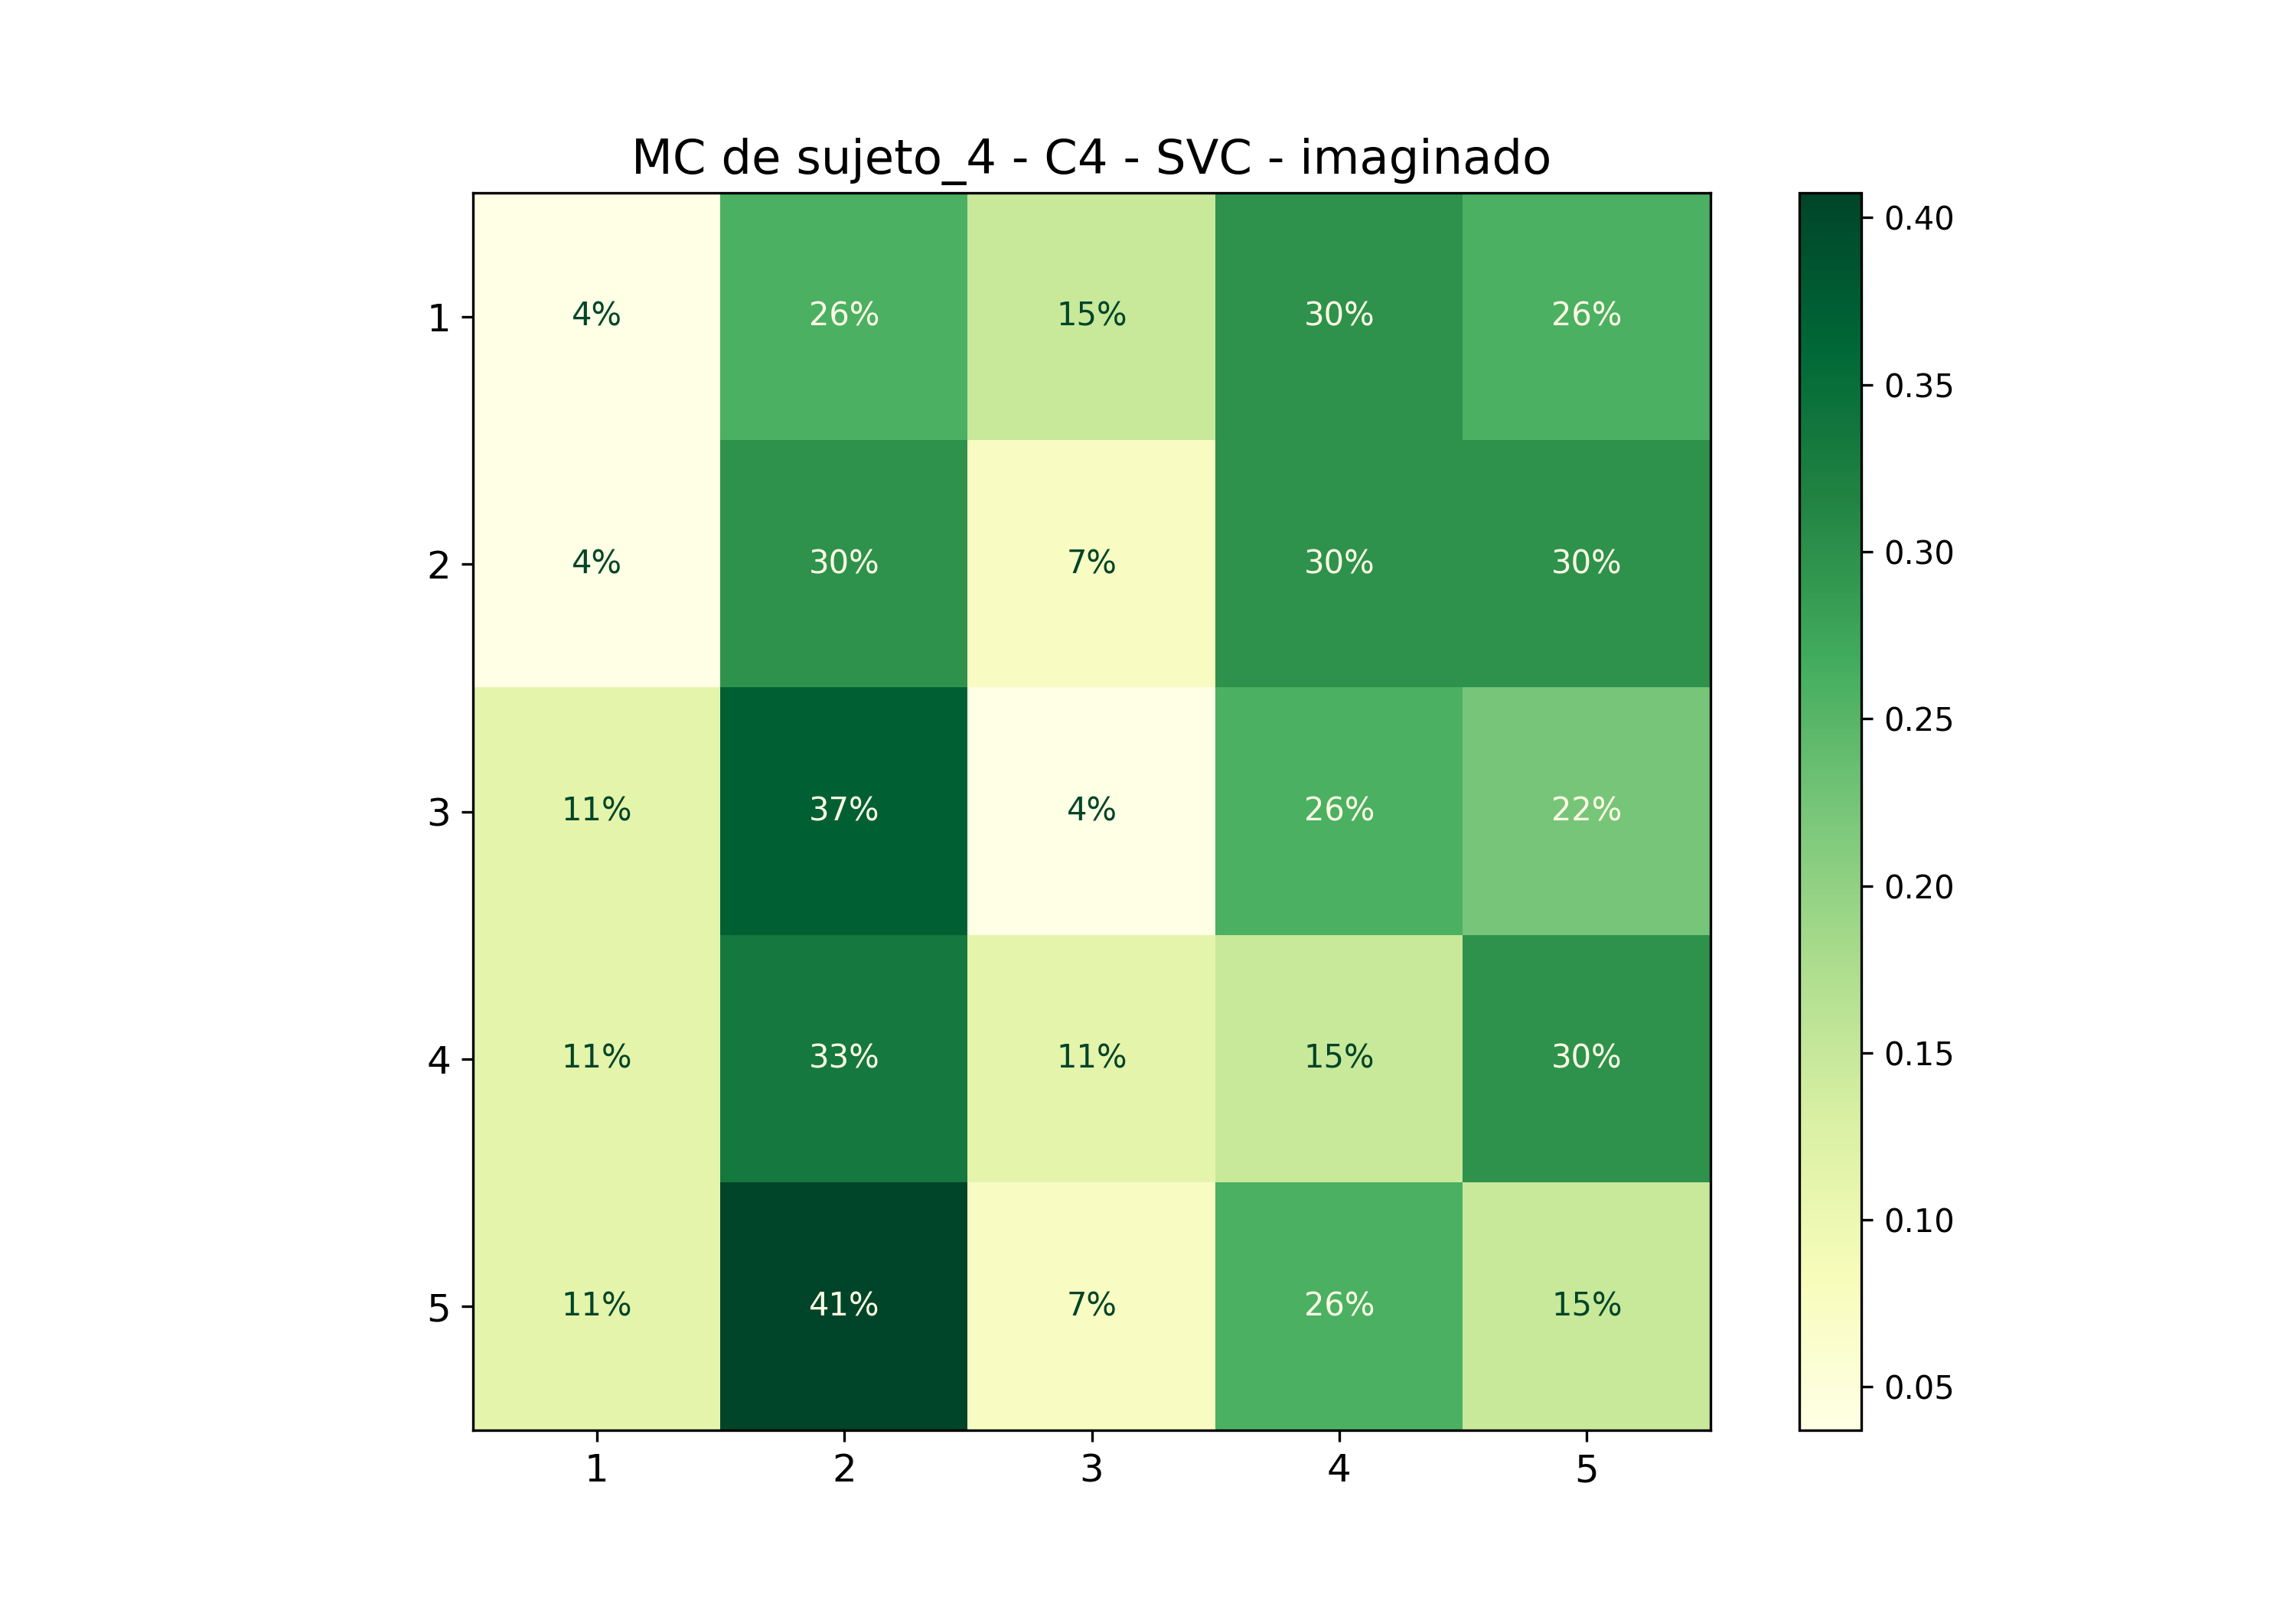

The file beside this chart, header and first rows:
; 1; 2; 3; 4; 5
1; 0,037037037037037035; 0,25925925925925924; 0,14814814814814814; 0,2962962962962963; 0,25925925925925924
2; 0,037037037037037035; 0,2962962962962963; 0,07407407407407407; 0,2962962962962963; 0,2962962962962963
3; 0,1111111111111111; 0,37037037037037035; 0,037037037037037035; 0,25925925925925924; 0,2222222222222222
4; 0,1111111111111111; 0,3333333333333333; 0,1111111111111111; 0,14814814814814814; 0,2962962962962963
5; 0,1111111111111111; 0,4074074074074074; 0,07407407407407407; 0,25925925925925924; 0,14814814814814814
